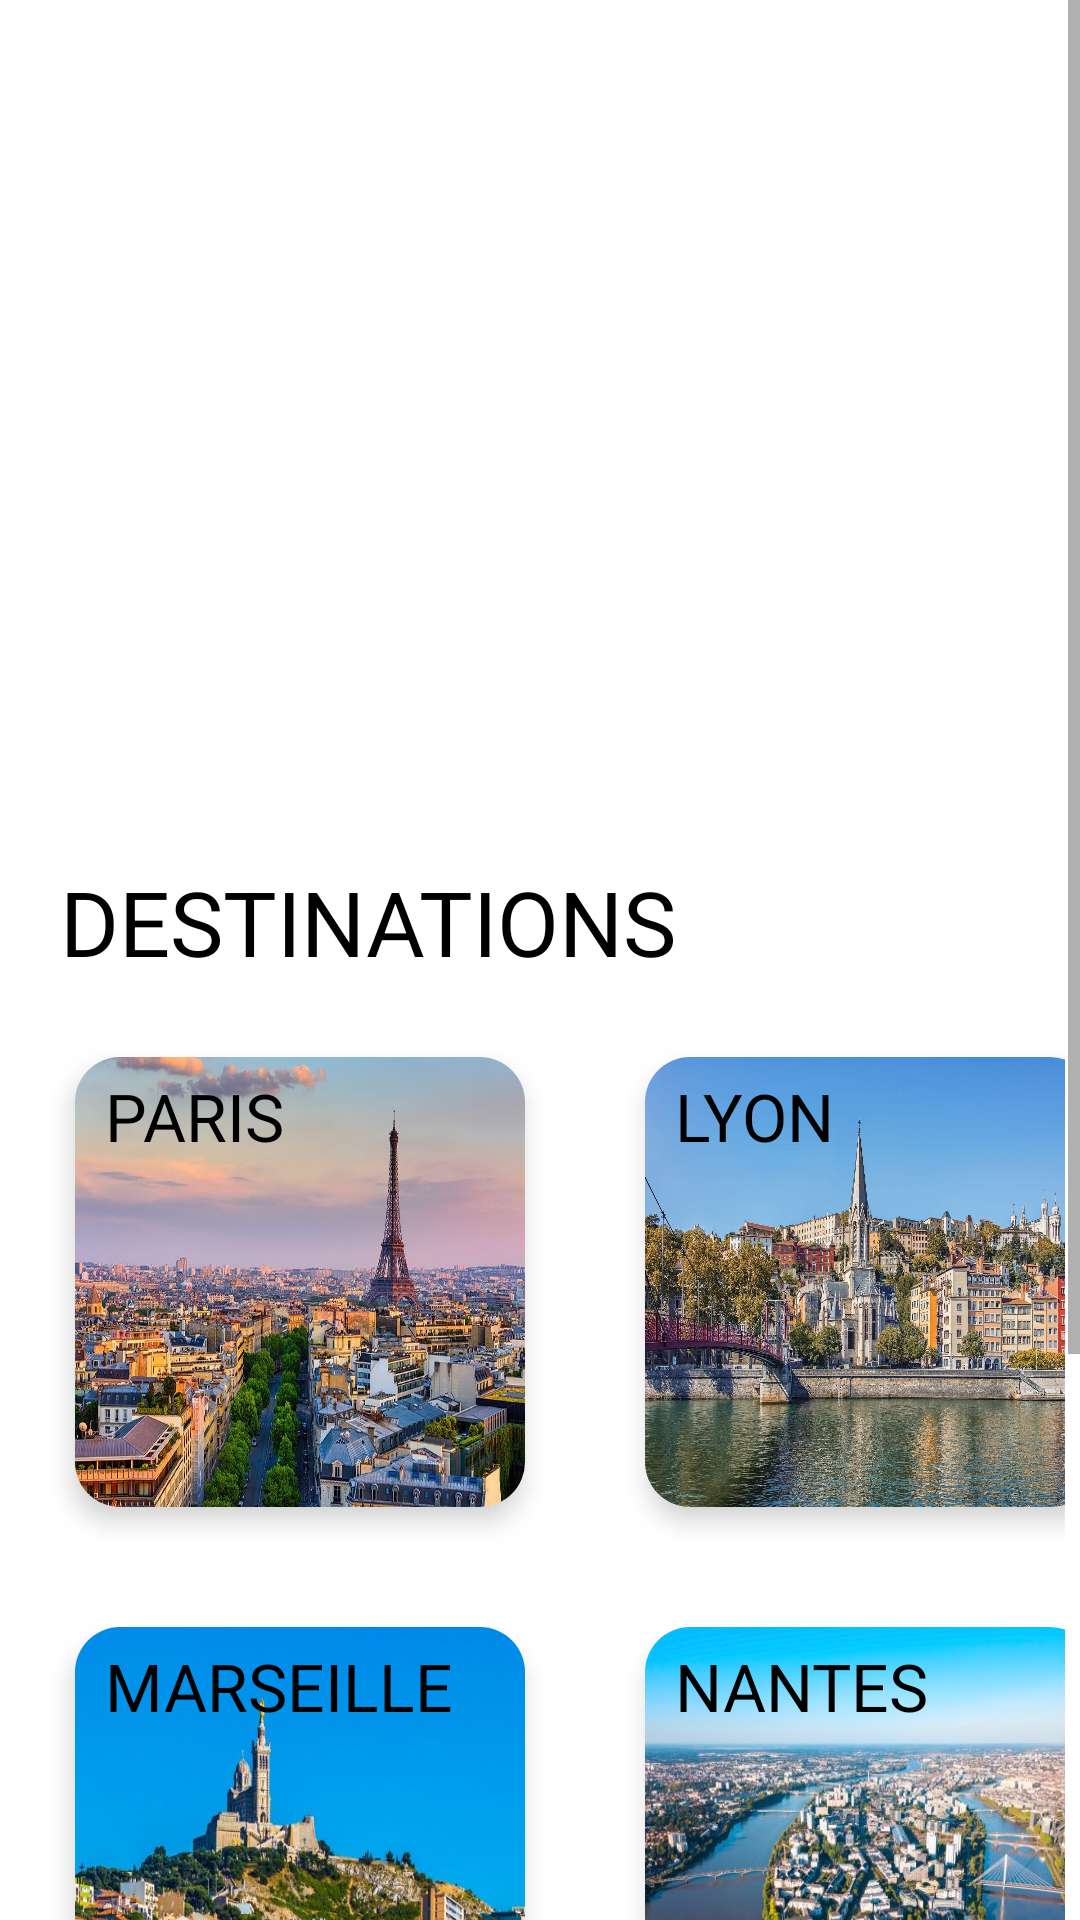

Layout XML and referenced resources for this Android screen:
<!-- AndroidManifest.xml: application theme Theme.PocketGuide -->
<!-- res/layout/gridview.xml -->
<?xml version="1.0" encoding="utf-8"?>
<ScrollView xmlns:android="http://schemas.android.com/apk/res/android"
    xmlns:app="http://schemas.android.com/apk/res-auto"
    xmlns:tools="http://schemas.android.com/tools"
    android:layout_width="match_parent"
    android:layout_height="match_parent"
    android:background="@color/white">

    <LinearLayout
        android:layout_width="match_parent"
        android:layout_height="wrap_content"
        android:orientation="vertical">

        <ImageView
            android:id="@+id/imageView"
            android:layout_width="match_parent"
            android:layout_height="275dp"
            android:contentDescription="@string/image"
            android:src="@drawable/city"/>

        <TextView
            android:layout_width="wrap_content"
            android:layout_height="wrap_content"
            android:text="@string/destination"
            android:textColor="@color/black"
            android:textSize="30sp"
            android:layout_marginTop="12dp"
            android:layout_marginStart="20dp"/>

        <GridLayout
            android:layout_width="wrap_content"
            android:layout_height="wrap_content"
            android:rowCount="4"
            android:columnCount="2"
            android:layout_margin="5dp"
            android:layout_gravity="center_horizontal"
            android:columnOrderPreserved="false">

            <androidx.cardview.widget.CardView
                android:layout_width="150dp"
                android:layout_height="150dp"
                app:cardCornerRadius="15dp"
                app:cardElevation="5dp"
                android:layout_marginStart="30dp"
                android:layout_margin="20dp">

                <LinearLayout
                    android:layout_width="match_parent"
                    android:layout_height="match_parent"
                    android:orientation="vertical"
                    android:layout_gravity="center">

                    <ImageButton
                        android:id="@+id/btn"
                        android:layout_width="match_parent"
                        android:layout_height="match_parent"
                        android:background="@drawable/paris"
                        android:contentDescription="@string/description"
                        tools:ignore="DuplicateSpeakableTextCheck">
                    </ImageButton>
                </LinearLayout>

                <TextView
                    android:layout_width="wrap_content"
                    android:layout_height="wrap_content"
                    android:text="@string/destinationone"
                    android:textColor="@color/black"
                    android:textSize="22sp"
                    android:layout_marginTop="5dp"
                    android:layout_marginStart="10dp"/>
            </androidx.cardview.widget.CardView>

            <androidx.cardview.widget.CardView
                android:layout_width="150dp"
                android:layout_height="150dp"
                app:cardCornerRadius="15dp"
                app:cardElevation="5dp"
                android:layout_marginStart="30dp"
                android:layout_margin="20dp">

                <LinearLayout
                    android:layout_width="match_parent"
                    android:layout_height="match_parent"
                    android:orientation="vertical"
                    android:layout_gravity="center">
                    <ImageButton
                        android:id="@+id/btn1"
                        android:layout_width="match_parent"
                        android:layout_height="match_parent"
                        android:background="@drawable/lyon"
                        android:contentDescription="@string/description">
                    </ImageButton>
                </LinearLayout>

                <TextView
                    android:layout_width="wrap_content"
                    android:layout_height="wrap_content"
                    android:text="@string/destinationtwo"
                    android:textColor="@color/black"
                    android:textSize="22sp"
                    android:layout_marginTop="5dp"
                    android:layout_marginStart="10dp"/>
            </androidx.cardview.widget.CardView>

            <androidx.cardview.widget.CardView
                android:layout_width="150dp"
                android:layout_height="150dp"
                app:cardCornerRadius="15dp"
                app:cardElevation="5dp"
                android:layout_marginStart="30dp"
                android:layout_margin="20dp">

                <LinearLayout
                    android:layout_width="match_parent"
                    android:layout_height="match_parent"
                    android:orientation="vertical"
                    android:layout_gravity="center">
                    <ImageButton
                        android:id="@+id/btn2"
                        android:layout_width="match_parent"
                        android:layout_height="match_parent"
                        android:background="@drawable/marseille"
                        android:contentDescription="@string/description">
                    </ImageButton>
                </LinearLayout>

                <TextView
                    android:layout_width="wrap_content"
                    android:layout_height="wrap_content"
                    android:text="@string/destinationthree"
                    android:textColor="@color/black"
                    android:textSize="22sp"
                    android:layout_marginTop="5dp"
                    android:layout_marginStart="10dp"/>
            </androidx.cardview.widget.CardView>

            <androidx.cardview.widget.CardView
                android:layout_width="150dp"
                android:layout_height="150dp"
                app:cardCornerRadius="15dp"
                app:cardElevation="5dp"
                android:layout_marginStart="30dp"
                android:layout_margin="20dp">

                <LinearLayout
                    android:layout_width="match_parent"
                    android:layout_height="match_parent"
                    android:orientation="vertical"
                    android:layout_gravity="center">
                    <ImageButton
                        android:id="@+id/btn3"
                        android:layout_width="match_parent"
                        android:layout_height="match_parent"
                        android:background="@drawable/nantes"
                        android:contentDescription="@string/description">
                    </ImageButton>
                </LinearLayout>

                <TextView
                    android:layout_width="wrap_content"
                    android:layout_height="wrap_content"
                    android:text="@string/destinationfour"
                    android:textColor="@color/black"
                    android:textSize="22sp"
                    android:layout_marginTop="5dp"
                    android:layout_marginStart="10dp"/>
            </androidx.cardview.widget.CardView>

            <androidx.cardview.widget.CardView
                android:layout_width="150dp"
                android:layout_height="150dp"
                app:cardCornerRadius="15dp"
                app:cardElevation="5dp"
                android:layout_marginStart="30dp"
                android:layout_margin="20dp">

                <LinearLayout
                    android:layout_width="match_parent"
                    android:layout_height="match_parent"
                    android:orientation="vertical"
                    android:layout_gravity="center">
                    <ImageButton
                        android:id="@+id/btn4"
                        android:layout_width="match_parent"
                        android:layout_height="match_parent"
                        android:background="@drawable/toulouse"
                        android:contentDescription="@string/description">
                    </ImageButton>
                </LinearLayout>

                <TextView
                    android:layout_width="wrap_content"
                    android:layout_height="wrap_content"
                    android:text="@string/destinationfive"
                    android:textColor="@color/black"
                    android:textSize="22sp"
                    android:layout_marginTop="5dp"
                    android:layout_marginStart="10dp"/>
            </androidx.cardview.widget.CardView>

            <androidx.cardview.widget.CardView
                android:layout_width="150dp"
                android:layout_height="150dp"
                app:cardCornerRadius="15dp"
                app:cardElevation="5dp"
                android:layout_marginStart="30dp"
                android:layout_margin="20dp">

                <LinearLayout
                    android:layout_width="match_parent"
                    android:layout_height="match_parent"
                    android:orientation="vertical"
                    android:layout_gravity="center">
                    <ImageButton
                        android:id="@+id/btn5"
                        android:layout_width="match_parent"
                        android:layout_height="match_parent"
                        android:background="@drawable/strasbourg1"
                        android:contentDescription="@string/description">
                    </ImageButton>
                </LinearLayout>
                <TextView
                    android:layout_width="wrap_content"
                    android:layout_height="wrap_content"
                    android:text="@string/destinationsix"
                    android:textColor="@color/black"
                    android:textSize="22sp"
                    android:layout_marginTop="5dp"
                    android:layout_marginStart="10dp"/>
            </androidx.cardview.widget.CardView>
        </GridLayout>
    </LinearLayout>
</ScrollView>
<!-- resources referenced by this layout -->
<resources>
  <color name="black">#FF000000</color>
  <color name="white">#FFFFFFFF</color>
  <!-- drawable lyon: jpg bitmap (drawable, 65776 bytes) -->
  <!-- drawable marseille: jpg bitmap (drawable, 61782 bytes) -->
  <!-- drawable nantes: jpg bitmap (drawable-v24, 63443 bytes) -->
  <!-- drawable paris: jpg bitmap (drawable, 68017 bytes) -->
  <!-- drawable strasbourg1: jpg bitmap (drawable, 83634 bytes) -->
  <string name="description">Description</string>
  <string name="destination">DESTINATIONS</string>
  <string name="destinationfive">TOULOUSE</string>
  <string name="destinationfour">NANTES</string>
  <string name="destinationone">PARIS</string>
  <string name="destinationsix">STRASBOURG</string>
  <string name="destinationthree">MARSEILLE</string>
  <string name="destinationtwo">LYON</string>
  <string name="image">IMAGE</string>
  <style name="Theme.PocketGuide" parent="Theme.MaterialComponents.DayNight.NoActionBar">
          
          <item name="colorPrimary">@color/purple_500</item>
          <item name="colorPrimaryVariant">@color/purple_700</item>
          <item name="colorOnPrimary">@color/white</item>
          
          <item name="colorSecondary">@color/teal_200</item>
          <item name="colorSecondaryVariant">@color/teal_700</item>
          <item name="colorOnSecondary">@color/black</item>
          
          <item name="android:statusBarColor">?attr/colorPrimaryVariant</item>
          
      </style>
  <color name="purple_500">#FF6200EE</color>
  <color name="purple_700">#FF3700B3</color>
  <color name="teal_200">#FF03DAC5</color>
  <color name="teal_700">#FF018786</color>
</resources>
